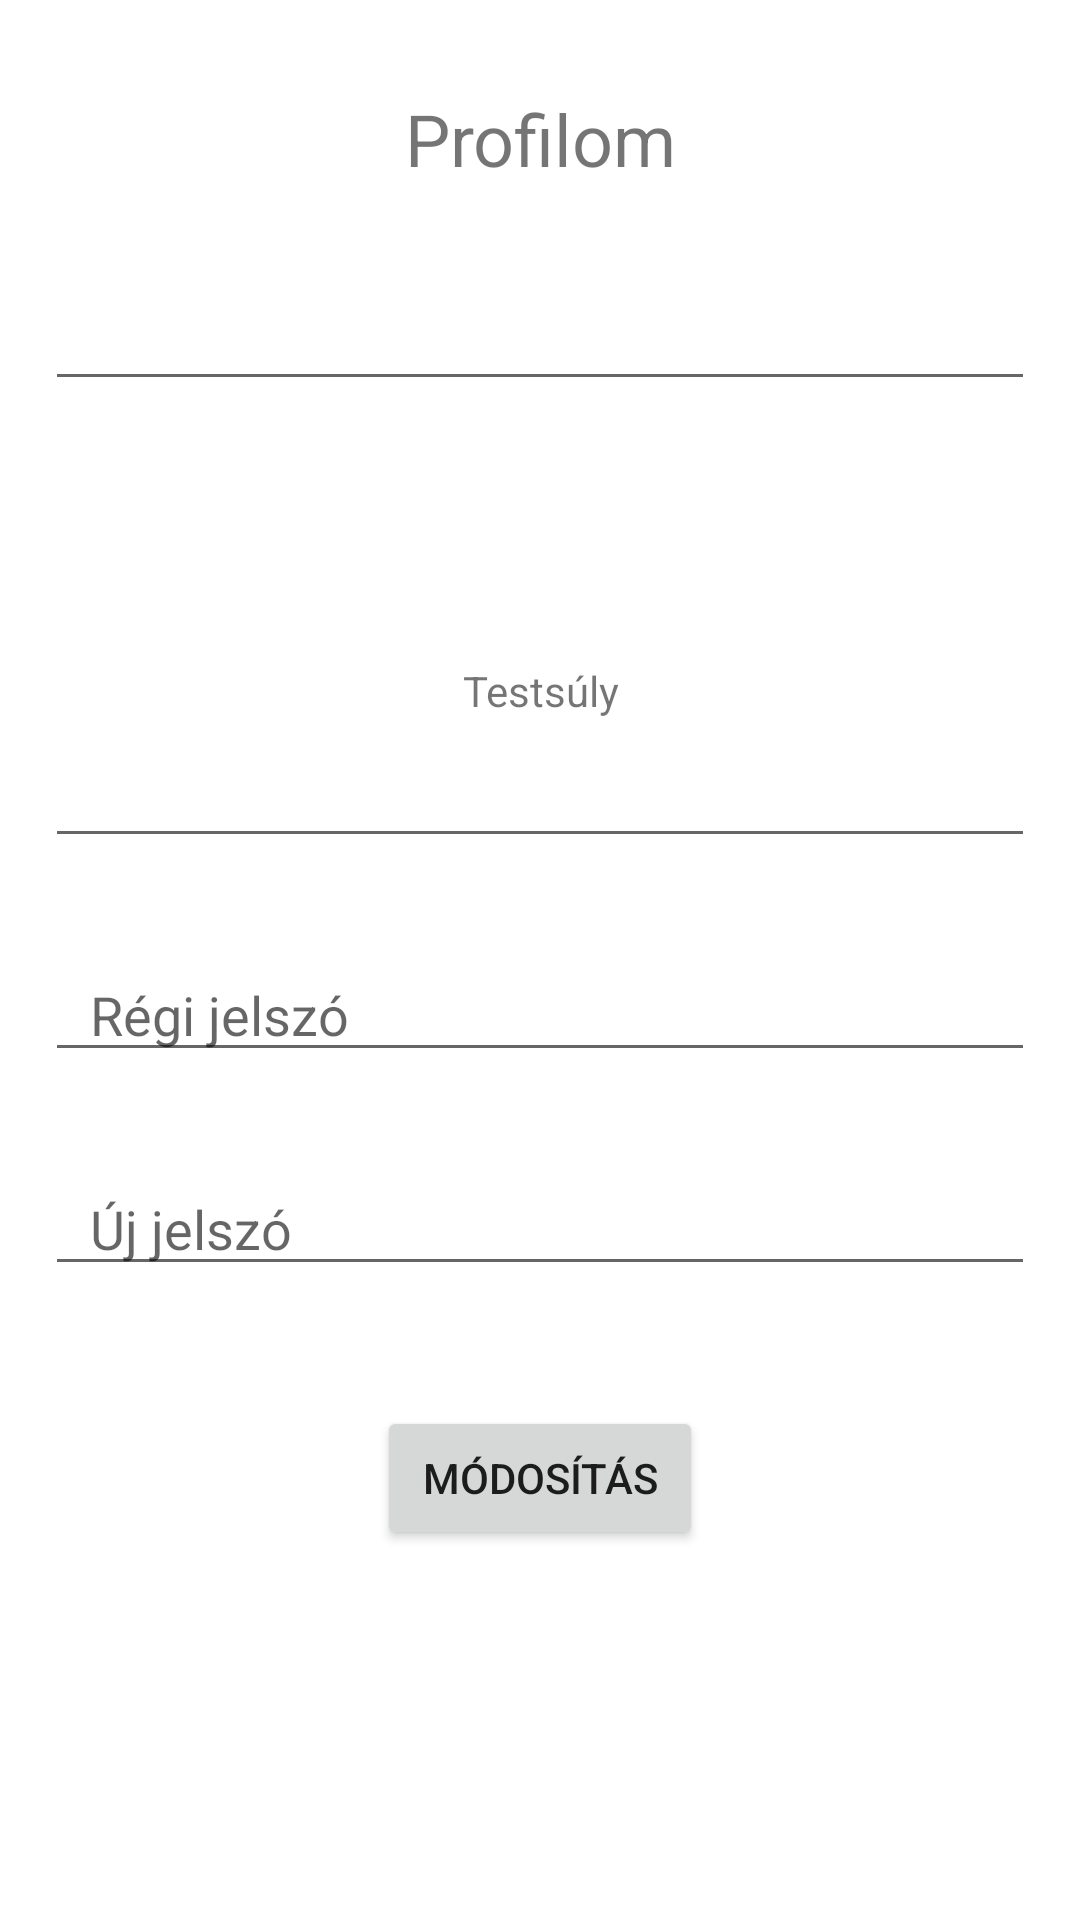

Android layout source for this screen:
<!-- AndroidManifest.xml: application theme Theme.YetAnotherGymTrackerApp -->
<!-- res/layout/activity_profile.xml -->
<?xml version="1.0" encoding="utf-8"?>
<ScrollView
    xmlns:android="http://schemas.android.com/apk/res/android"
    xmlns:tools="http://schemas.android.com/tools"
    android:layout_width="match_parent"
    android:layout_height="match_parent"
    tools:context=".ProfileActivity">

<RelativeLayout
    android:layout_height="match_parent"
    android:layout_width="match_parent">

    <TextView
        android:id="@+id/profileTextView"
        android:layout_width="match_parent"
        android:layout_height="wrap_content"
        android:layout_marginTop="30dp"
        android:text="Profilom"
        android:textSize="24sp"
        android:layout_alignParentStart="true"
        android:layout_alignParentEnd="true"
        android:textAlignment="center"/>

    <EditText
        android:id="@+id/userNameEditText"
        android:layout_width="wrap_content"
        android:layout_height="wrap_content"
        android:layout_marginTop="30dp"
        android:layout_below="@id/profileTextView"
        android:textAlignment="center"
        android:paddingStart="@dimen/default_padding"
        android:paddingEnd="@dimen/default_padding"
        android:layout_marginStart="@dimen/default_margin"
        android:layout_marginEnd="@dimen/default_margin"
        android:ems="12"
        android:inputType="textPersonName"
        android:layout_alignParentStart="true"
        android:layout_alignParentEnd="true" />

    <TextView
        android:id="@+id/userEmailTextView"
        android:layout_width="match_parent"
        android:layout_height="wrap_content"
        android:layout_marginTop="30dp"
        android:layout_below="@id/userNameEditText"
        android:textSize="20sp"
        android:textAlignment="center"
        android:ems="12"
        android:paddingStart="@dimen/default_padding"
        android:paddingEnd="@dimen/default_padding"
        android:layout_marginStart="@dimen/default_margin"
        android:layout_marginEnd="@dimen/default_margin"
        android:layout_alignParentStart="true"
        android:layout_alignParentEnd="true" />

    <EditText
        android:id="@+id/userWeightEditText"
        android:layout_width="wrap_content"
        android:layout_height="wrap_content"
        android:layout_marginTop="5dp"
        android:layout_below="@id/kg"
        android:digits="0123456789."
        android:ems="12"
        android:paddingStart="@dimen/default_padding"
        android:paddingEnd="@dimen/default_padding"
        android:layout_marginStart="@dimen/default_margin"
        android:layout_marginEnd="@dimen/default_margin"
        android:inputType="numberDecimal"
        android:layout_alignParentStart="true"
        android:layout_alignParentEnd="true" />

    <TextView
        android:id="@+id/kg"
        android:layout_width="wrap_content"
        android:layout_height="wrap_content"
        android:layout_marginTop="30dp"
        android:layout_below="@id/userEmailTextView"
        android:ems="12"
        android:paddingStart="@dimen/default_padding"
        android:layout_centerHorizontal="true"
        android:textAlignment="center"
        android:text="Testsúly"
        android:labelFor="@id/userWeightEditText"
        android:paddingEnd="@dimen/default_padding"
        android:layout_marginStart="@dimen/default_margin"
        android:layout_marginEnd="@dimen/default_margin"
        android:layout_alignParentStart="true"
        android:layout_alignParentEnd="true" />

    <EditText
        android:id="@+id/oldPasswordEditText"
        android:layout_width="match_parent"
        android:layout_height="wrap_content"
        android:layout_marginTop="30dp"
        android:layout_below="@id/userWeightEditText"
        android:ems="12"
        android:paddingStart="@dimen/default_padding"
        android:paddingEnd="@dimen/default_padding"
        android:layout_marginStart="@dimen/default_margin"
        android:layout_marginEnd="@dimen/default_margin"
        android:hint="@string/old_pw"
        android:inputType="textPassword"
        android:layout_alignParentStart="true"
        android:layout_alignParentEnd="true" />

    <EditText
        android:id="@+id/newPasswordEditText"
        android:layout_width="match_parent"
        android:layout_height="wrap_content"
        android:layout_marginTop="30dp"
        android:layout_below="@id/oldPasswordEditText"
        android:ems="12"
        android:paddingStart="@dimen/default_padding"
        android:paddingEnd="@dimen/default_padding"
        android:layout_marginStart="@dimen/default_margin"
        android:layout_marginEnd="@dimen/default_margin"
        android:hint="@string/new_pw"
        android:inputType="textPassword"
        android:layout_alignParentStart="true"
        android:layout_alignParentEnd="true" />

    <Button
        android:layout_centerHorizontal="true"
        android:id="@+id/editButton"
        android:layout_width="wrap_content"
        android:layout_height="wrap_content"
        android:layout_below="@id/newPasswordEditText"
        android:onClick="edit"
        android:paddingStart="@dimen/default_padding"
        android:paddingEnd="@dimen/default_padding"
        android:layout_marginTop="40dp"
        android:layout_marginStart="@dimen/default_margin"
        android:layout_marginEnd="@dimen/default_margin"
        android:text="@string/edit" />
</RelativeLayout>
</ScrollView>
<!-- resources referenced by this layout -->
<resources>
  <dimen name="default_margin">15dp</dimen>
  <dimen name="default_padding">15dp</dimen>
  <string name="edit">Módosítás</string>
  <string name="new_pw">Új jelszó</string>
  <string name="old_pw">Régi jelszó</string>
  <style name="Theme.YetAnotherGymTrackerApp" parent="Theme.MaterialComponents.DayNight.DarkActionBar">
          
          <item name="colorPrimary">@color/purple_500</item>
          <item name="colorPrimaryVariant">@color/purple_700</item>
          <item name="colorOnPrimary">@color/white</item>
          
          <item name="colorSecondary">@color/teal_200</item>
          <item name="colorSecondaryVariant">@color/teal_700</item>
          <item name="colorOnSecondary">@color/black</item>
          
          <item name="android:statusBarColor">?attr/colorPrimaryVariant</item>
          
      </style>
  <!-- not gathered from this repository: default colours our renderer supplied (Android Studio template values) -->
  <color name="purple_500">#FF6200EE</color>
  <color name="purple_700">#FF3700B3</color>
  <color name="teal_200">#FF03DAC5</color>
  <color name="teal_700">#FF018786</color>
  <color name="black">#FF000000</color>
  <color name="white">#FFFFFFFF</color>
</resources>
